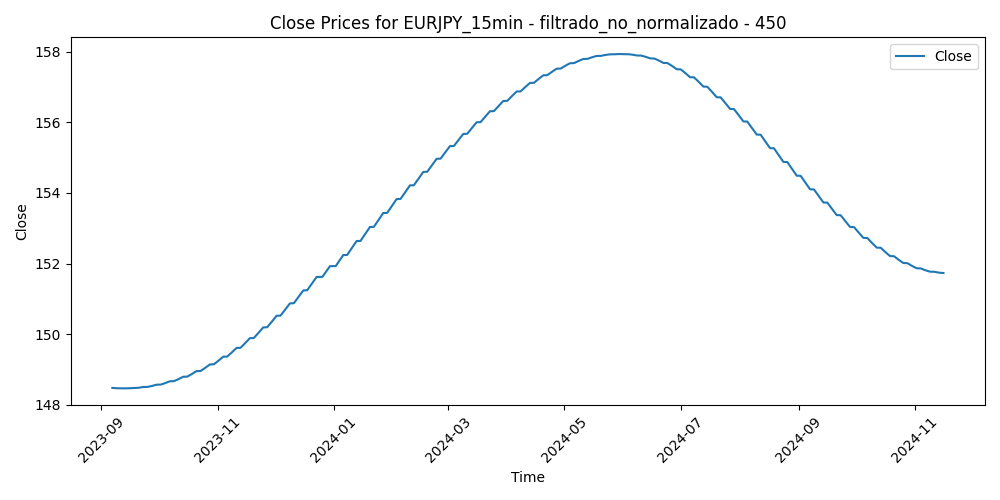

The table this chart was drawn from, first rows:
Time, Close, Volume, diferencia_media_450
2023-09-06 18:45:00, 148.5, 912, -0.04919
2023-09-06 19:00:00, 148.5, 833, -0.09414
2023-09-06 19:15:00, 148.5, 780, -0.1271
2023-09-06 19:30:00, 148.5, 1114, -0.08226
2023-09-06 19:45:00, 148.5, 954, -0.1155
2023-09-06 20:00:00, 148.5, 843, -0.1346
2023-09-06 20:15:00, 148.5, 738, -0.1316
2023-09-06 20:30:00, 148.5, 560, -0.1916
2023-09-06 20:45:00, 148.5, 597, -0.2486
2023-09-06 21:00:00, 148.5, 984, -0.3143
2023-09-06 21:15:00, 148.5, 823, -0.3008
2023-09-06 21:30:00, 148.5, 620, -0.3382
2023-09-06 21:45:00, 148.5, 670, -0.3263
2023-09-06 22:00:00, 148.5, 592, -0.3415
2023-09-06 22:15:00, 148.5, 639, -0.3465
2023-09-06 22:30:00, 148.5, 675, -0.3674
2023-09-06 22:45:00, 148.5, 829, -0.3202
2023-09-06 23:00:00, 148.5, 438, -0.2822
2023-09-06 23:15:00, 148.5, 244, -0.2652
2023-09-06 23:30:00, 148.5, 306, -0.2853
2023-09-06 23:45:00, 148.5, 604, -0.3016
2023-09-07 00:00:00, 148.5, 105, -0.1981
2023-09-07 00:15:00, 148.5, 137, -0.2187
2023-09-07 00:30:00, 148.5, 343, -0.219
2023-09-07 00:45:00, 148.5, 259, -0.2482
2023-09-07 01:00:00, 148.5, 299, -0.2836
2023-09-07 01:15:00, 148.5, 298, -0.241
2023-09-07 01:30:00, 148.5, 328, -0.2962
2023-09-07 01:45:00, 148.5, 212, -0.2883
2023-09-07 02:00:00, 148.5, 370, -0.2904
2023-09-07 02:15:00, 148.5, 315, -0.3354
2023-09-07 02:30:00, 148.5, 326, -0.3167
2023-09-07 02:45:00, 148.5, 383, -0.3536
2023-09-07 03:00:00, 148.5, 834, -0.3827
2023-09-07 03:15:00, 148.5, 566, -0.4355
2023-09-07 03:30:00, 148.5, 764, -0.4736
2023-09-07 03:45:00, 148.5, 874, -0.3857
2023-09-07 04:00:00, 148.5, 1026, -0.4104
2023-09-07 04:15:00, 148.5, 929, -0.3273
2023-09-07 04:30:00, 148.5, 1035, -0.2771
2023-09-07 04:45:00, 148.5, 622, -0.3669
2023-09-07 05:00:00, 148.5, 761, -0.3563
2023-09-07 05:15:00, 148.5, 1107, -0.3378
2023-09-07 05:30:00, 148.5, 876, -0.3313
2023-09-07 05:45:00, 148.5, 628, -0.317
2023-09-07 06:00:00, 148.5, 655, -0.2556
2023-09-07 06:15:00, 148.5, 590, -0.2961
2023-09-07 06:30:00, 148.5, 571, -0.3357
2023-09-07 06:45:00, 148.5, 359, -0.2974
2023-09-07 07:00:00, 148.5, 363, -0.2731
2023-09-07 07:15:00, 148.5, 735, -0.2118
2023-09-07 07:30:00, 148.5, 1061, -0.1246
2023-09-07 07:45:00, 148.5, 659, -0.1373
2023-09-07 08:00:00, 148.5, 589, -0.1601
2023-09-07 08:15:00, 148.5, 569, -0.1908
2023-09-07 08:30:00, 148.5, 707, -0.1657
2023-09-07 08:45:00, 148.5, 862, -0.1587
2023-09-07 09:00:00, 148.5, 1298, -0.1127
2023-09-07 09:15:00, 148.5, 904, -0.1148
2023-09-07 09:30:00, 148.5, 879, -0.09578
... 29,710 more rows
